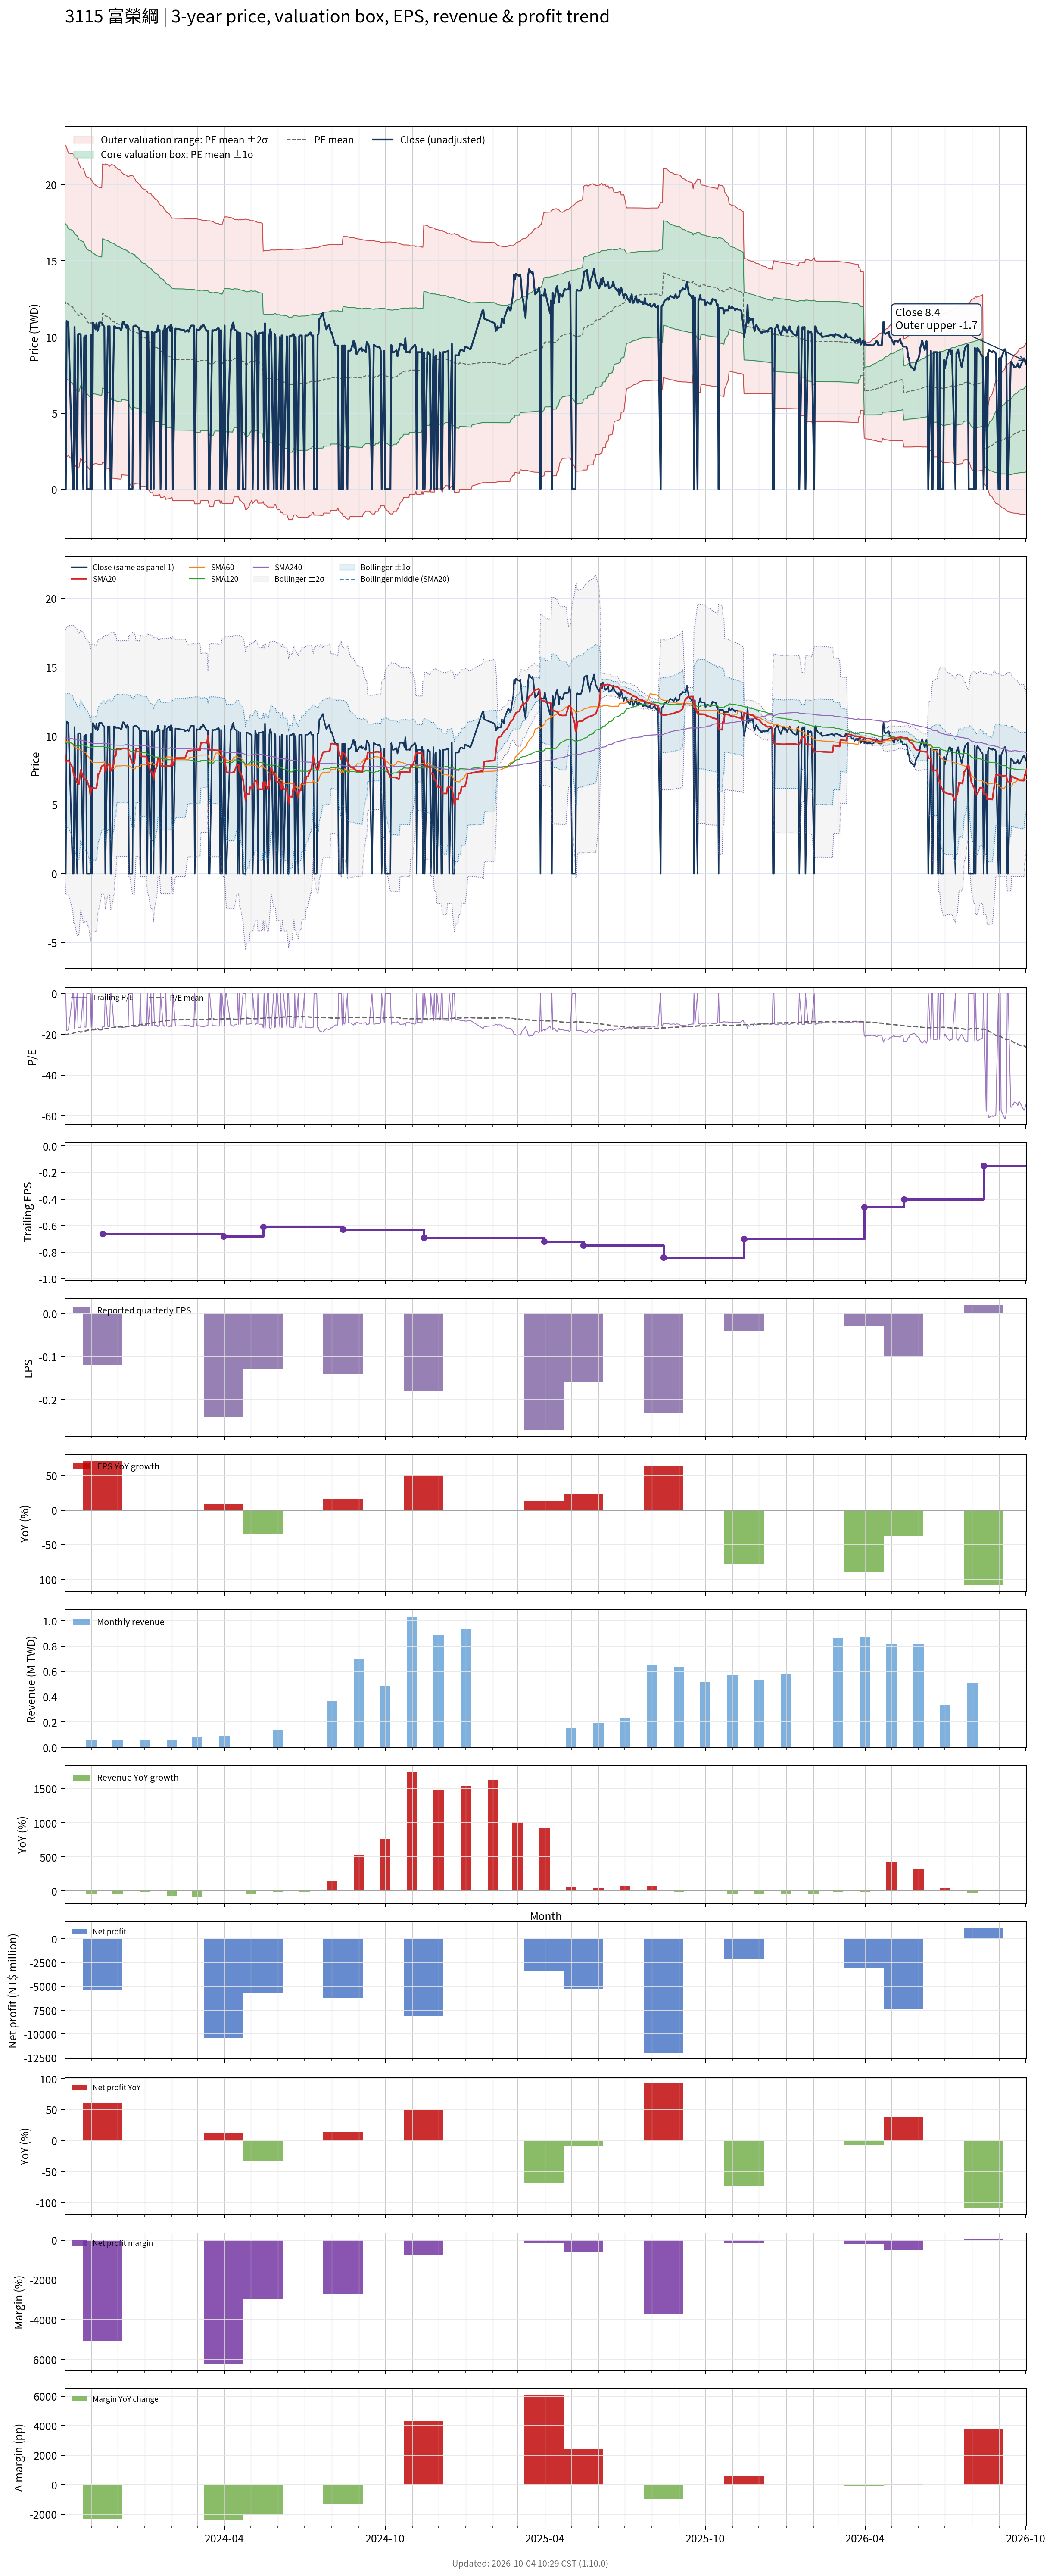

The file beside this chart, header and first rows:
# chart-version: skill-stock-dynamic-val…
date, close, available_date, period_end, eps, ttm_eps, pe, pe_mean, pe_std, price_m2, price_m1, price_mean, price_p1, price_p2, forward_eps, forward_pe, forward_pe_mean, forward_pe_std, forward_price_m2, forward_price_m1, forward_price_mean, forward_price_p1, forward_price_p2, sma20
2023-10-02, 0.000000, 2023-08-14, 2023-06-30, -0.12, -0.61, -0.000000, -20.28, 8.402, 22.62, 17.49, 12.37, 7.244, 2.119, , , , , , , , , , 8.652
2023-10-03, 0.000000, 2023-08-14, 2023-06-30, -0.12, -0.61, -0.000000, -20, 8.52, 22.59, 17.4, 12.2, 7.004, 1.807, , , , , , , , , , 8.14
2023-10-04, 11.05, 2023-08-14, 2023-06-30, -0.12, -0.61, -18.11, -20.15, 8.321, 22.44, 17.37, 12.29, 7.217, 2.142, , , , , , , , , , 8.17
2023-10-05, 11, 2023-08-14, 2023-06-30, -0.12, -0.61, -18.03, -20.03, 8.235, 22.26, 17.24, 12.22, 7.192, 2.169, , , , , , , , , , 8.197
2023-10-06, 10.9, 2023-08-14, 2023-06-30, -0.12, -0.61, -17.87, -19.9, 8.149, 22.08, 17.11, 12.14, 7.167, 2.196, , , , , , , , , , 8.23
2023-10-11, 0.000000, 2023-08-14, 2023-06-30, -0.12, -0.61, -0.000000, -19.62, 8.256, 22.04, 17.01, 11.97, 6.933, 1.897, , , , , , , , , , 7.705
2023-10-12, 0.000000, 2023-08-14, 2023-06-30, -0.12, -0.61, -0.000000, -19.34, 8.352, 21.99, 16.9, 11.8, 6.705, 1.61, , , , , , , , , , 7.18
2023-10-13, 10.65, 2023-08-14, 2023-06-30, -0.12, -0.61, -17.46, -19.22, 8.262, 21.8, 16.76, 11.72, 6.683, 1.643, , , , , , , , , , 7.183
2023-10-16, 0.000000, 2023-08-14, 2023-06-30, -0.12, -0.61, -0.000000, -18.94, 8.353, 21.75, 16.65, 11.56, 6.461, 1.366, , , , , , , , , , 6.62
2023-10-17, 10.15, 2023-08-14, 2023-06-30, -0.12, -0.61, -16.64, -18.82, 8.265, 21.56, 16.52, 11.48, 6.435, 1.393, , , , , , , , , , 6.553
2023-10-18, 10.2, 2023-08-14, 2023-06-30, -0.12, -0.61, -16.72, -18.69, 8.185, 21.39, 16.4, 11.4, 6.409, 1.417, , , , , , , , , , 6.513
2023-10-19, 10.2, 2023-08-14, 2023-06-30, -0.12, -0.61, -16.72, -18.83, 8.004, 21.25, 16.37, 11.49, 6.605, 1.722, , , , , , , , , , 7.022
2023-10-20, 10.15, 2023-08-14, 2023-06-30, -0.12, -0.61, -16.64, -18.97, 7.817, 21.11, 16.34, 11.57, 6.803, 2.035, , , , , , , , , , 7.53
2023-10-23, 0.000000, 2023-08-14, 2023-06-30, -0.12, -0.61, -0.000000, -18.71, 7.929, 21.09, 16.25, 11.41, 6.578, 1.741, , , , , , , , , , 6.978
2023-10-24, 10, 2023-08-14, 2023-06-30, -0.12, -0.61, -16.39, -18.59, 7.854, 20.92, 16.13, 11.34, 6.551, 1.76, , , , , , , , , , 6.92
2023-10-25, 10.05, 2023-08-14, 2023-06-30, -0.12, -0.61, -16.48, -18.47, 7.769, 20.74, 16.01, 11.27, 6.528, 1.789, , , , , , , , , , 6.845
2023-10-26, 10.1, 2023-08-14, 2023-06-30, -0.12, -0.61, -16.56, -18.35, 7.682, 20.56, 15.88, 11.19, 6.506, 1.82, , , , , , , , , , 6.803
2023-10-27, 0.000000, 2023-08-14, 2023-06-30, -0.12, -0.61, -0.000000, -18.09, 7.771, 20.51, 15.77, 11.03, 6.293, 1.553, , , , , , , , , , 6.803
2023-10-30, 0.000000, 2023-08-14, 2023-06-30, -0.12, -0.61, -0.000000, -17.83, 7.85, 20.45, 15.66, 10.88, 6.086, 1.298, , , , , , , , , , 6.242
2023-10-31, 0.000000, 2023-08-14, 2023-06-30, -0.12, -0.61, -0.000000, -17.83, 7.85, 20.45, 15.66, 10.88, 6.086, 1.298, , , , , , , , , , 5.723
2023-11-01, 10.15, 2023-08-14, 2023-06-30, -0.12, -0.61, -16.64, -17.97, 7.678, 20.33, 15.64, 10.96, 6.276, 1.593, , , , , , , , , , 6.23
2023-11-02, 0.000000, 2023-08-14, 2023-06-30, -0.12, -0.61, -0.000000, -17.71, 7.759, 20.27, 15.54, 10.8, 6.07, 1.337, , , , , , , , , , 6.23
2023-11-03, 10.95, 2023-08-14, 2023-06-30, -0.12, -0.61, -17.95, -17.86, 7.585, 20.15, 15.52, 10.89, 6.267, 1.64, , , , , , , , , , 6.225
2023-11-06, 10.5, 2023-08-14, 2023-06-30, -0.12, -0.61, -17.21, -17.75, 7.495, 19.97, 15.4, 10.83, 6.254, 1.683, , , , , , , , , , 6.2
2023-11-07, 10.9, 2023-08-14, 2023-06-30, -0.12, -0.61, -17.87, -17.72, 7.486, 19.94, 15.37, 10.81, 6.24, 1.674, , , , , , , , , , 6.2
2023-11-08, 10.4, 2023-08-14, 2023-06-30, -0.12, -0.61, -17.05, -17.68, 7.476, 19.9, 15.34, 10.78, 6.222, 1.661, , , , , , , , , , 6.72
2023-11-09, 10.5, 2023-08-14, 2023-06-30, -0.12, -0.61, -17.21, -17.63, 7.464, 19.86, 15.31, 10.76, 6.203, 1.65, , , , , , , , , , 7.245
2023-11-10, 10.95, 2023-08-14, 2023-06-30, -0.12, -0.61, -17.95, -17.6, 7.454, 19.83, 15.28, 10.74, 6.189, 1.642, , , , , , , , , , 7.26
2023-11-13, 10.95, 2023-08-14, 2023-06-30, -0.12, -0.61, -17.95, -17.57, 7.443, 19.8, 15.26, 10.72, 6.176, 1.635, , , , , , , , , , 7.808
2023-11-14, 10.8, 2023-11-14, 2023-09-30, -0.12, -0.66, -16.36, -17.52, 7.432, 21.37, 16.47, 11.56, 6.657, 1.752, , , , , , , , , , 7.84
2023-11-15, 10.75, 2023-11-14, 2023-09-30, -0.12, -0.66, -16.29, -17.47, 7.423, 21.33, 16.43, 11.53, 6.634, 1.734, , , , , , , , , , 7.867
2023-11-16, 10.65, 2023-11-14, 2023-09-30, -0.12, -0.66, -16.14, -17.43, 7.415, 21.29, 16.4, 11.5, 6.61, 1.716, , , , , , , , , , 7.89
2023-11-17, 0.000000, 2023-11-14, 2023-09-30, -0.12, -0.66, -0.000000, -17.24, 7.569, 21.37, 16.38, 11.38, 6.385, 1.389, , , , , , , , , , 7.383
2023-11-20, 10.7, 2023-11-14, 2023-09-30, -0.12, -0.66, -16.21, -17.19, 7.556, 21.32, 16.33, 11.35, 6.361, 1.374, , , , , , , , , , 7.918
2023-11-21, 10.7, 2023-11-14, 2023-09-30, -0.12, -0.66, -16.21, -17.14, 7.541, 21.27, 16.29, 11.31, 6.336, 1.359, , , , , , , , , , 7.952
2023-11-22, 10.7, 2023-11-14, 2023-09-30, -0.12, -0.66, -16.21, -17.09, 7.528, 21.22, 16.25, 11.28, 6.313, 1.344, , , , , , , , , , 7.985
2023-11-23, 0.000000, 2023-11-14, 2023-09-30, -0.12, -0.66, -0.000000, -16.91, 7.672, 21.29, 16.22, 11.16, 6.095, 1.031, , , , , , , , , , 7.48
2023-11-24, 0.000000, 2023-11-14, 2023-09-30, -0.12, -0.66, -0.000000, -16.72, 7.807, 21.34, 16.19, 11.03, 5.881, 0.7285, , , , , , , , , , 7.48
2023-11-27, 10.7, 2023-11-14, 2023-09-30, -0.12, -0.66, -16.21, -16.66, 7.787, 21.28, 16.14, 11, 5.858, 0.7189, , , , , , , , , , 8.015
2023-11-28, 10.7, 2023-11-14, 2023-09-30, -0.12, -0.66, -16.21, -16.61, 7.767, 21.22, 16.09, 10.96, 5.836, 0.7092, , , , , , , , , , 8.55
2023-11-29, 10.6, 2023-11-14, 2023-09-30, -0.12, -0.66, -16.06, -16.56, 7.75, 21.16, 16.04, 10.93, 5.813, 0.6981, , , , , , , , , , 8.572
2023-11-30, 10.6, 2023-11-14, 2023-09-30, -0.12, -0.66, -16.06, -16.51, 7.732, 21.1, 16, 10.89, 5.791, 0.6873, , , , , , , , , , 9.102
2023-12-01, 10.6, 2023-11-14, 2023-09-30, -0.12, -0.66, -16.06, -16.45, 7.713, 21.04, 15.95, 10.86, 5.768, 0.6776, , , , , , , , , , 9.085
2023-12-04, 10.55, 2023-11-14, 2023-09-30, -0.12, -0.66, -15.98, -16.4, 7.692, 20.97, 15.9, 10.82, 5.745, 0.6688, , , , , , , , , , 9.088
2023-12-05, 10.45, 2023-11-14, 2023-09-30, -0.12, -0.66, -15.83, -16.34, 7.669, 20.91, 15.85, 10.78, 5.722, 0.66, , , , , , , , , , 9.065
2023-12-06, 10.6, 2023-11-14, 2023-09-30, -0.12, -0.66, -16.06, -16.47, 7.521, 20.8, 15.84, 10.87, 5.908, 0.9448, , , , , , , , , , 9.075
2023-12-07, 11, 2023-11-14, 2023-09-30, -0.12, -0.66, -16.67, -16.43, 7.503, 20.75, 15.79, 10.84, 5.89, 0.9385, , , , , , , , , , 9.1
2023-12-08, 11, 2023-11-14, 2023-09-30, -0.12, -0.66, -16.67, -16.38, 7.484, 20.69, 15.75, 10.81, 5.872, 0.9327, , , , , , , , , , 9.102
2023-12-11, 10.6, 2023-11-14, 2023-09-30, -0.12, -0.66, -16.06, -16.33, 7.466, 20.63, 15.71, 10.78, 5.851, 0.924, , , , , , , , , , 9.085
2023-12-12, 10.8, 2023-11-14, 2023-09-30, -0.12, -0.66, -16.36, -16.28, 7.447, 20.58, 15.66, 10.75, 5.832, 0.9175, , , , , , , , , , 9.085
2023-12-13, 10.7, 2023-11-14, 2023-09-30, -0.12, -0.66, -16.21, -16.23, 7.427, 20.52, 15.62, 10.71, 5.813, 0.9106, , , , , , , , , , 9.082
2023-12-14, 0.000000, 2023-11-14, 2023-09-30, -0.12, -0.66, -0.000000, -16.05, 7.551, 20.56, 15.57, 10.59, 5.607, 0.6237, , , , , , , , , , 8.55
2023-12-15, 0.000000, 2023-11-14, 2023-09-30, -0.12, -0.66, -0.000000, -15.86, 7.669, 20.59, 15.53, 10.47, 5.407, 0.345, , , , , , , , , , 8.55
2023-12-18, 0.000000, 2023-11-14, 2023-09-30, -0.12, -0.66, -0.000000, -15.67, 7.781, 20.62, 15.48, 10.35, 5.21, 0.07468, , , , , , , , , , 8.015
2023-12-19, 10.7, 2023-11-14, 2023-09-30, -0.12, -0.66, -16.21, -15.63, 7.758, 20.55, 15.43, 10.31, 5.192, 0.07187, , , , , , , , , , 8.015
2023-12-20, 10.7, 2023-11-14, 2023-09-30, -0.12, -0.66, -16.21, -15.76, 7.624, 20.47, 15.43, 10.4, 5.37, 0.3384, , , , , , , , , , 8.015
2023-12-21, 10.75, 2023-11-14, 2023-09-30, -0.12, -0.66, -16.29, -15.69, 7.584, 20.37, 15.36, 10.36, 5.353, 0.3474, , , , , , , , , , 8.553
2023-12-22, 10.75, 2023-11-14, 2023-09-30, -0.12, -0.66, -16.29, -15.61, 7.517, 20.22, 15.26, 10.3, 5.34, 0.3784, , , , , , , , , , 9.09
2023-12-25, 10.6, 2023-11-14, 2023-09-30, -0.12, -0.66, -16.06, -15.53, 7.462, 20.1, 15.17, 10.25, 5.324, 0.3997, , , , , , , , , , 9.085
... 663 more rows
